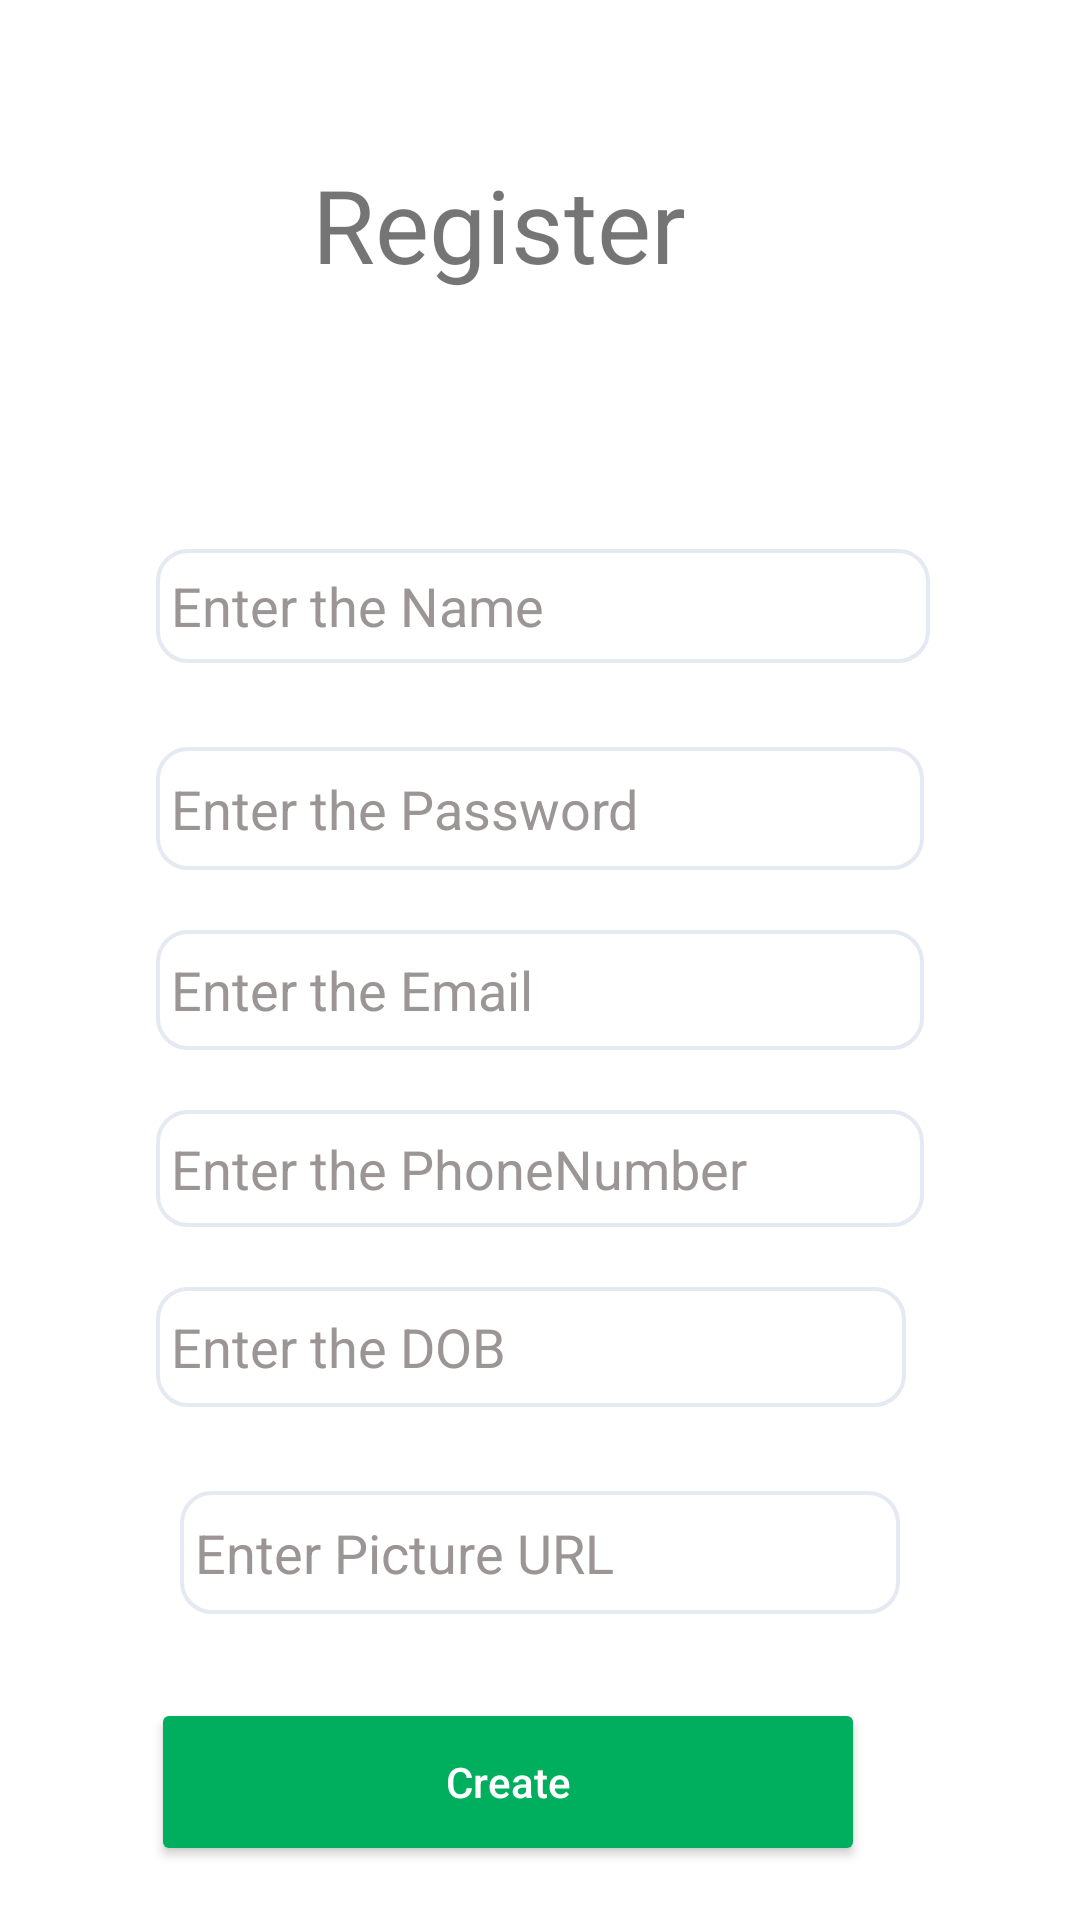

Here is an Android app screen rendered from its layout file. Give the layout XML and the strings, colors and styles it references.
<!-- AndroidManifest.xml: application theme Theme.MADCODE -->
<!-- res/layout/activity_user_registration.xml -->
<?xml version="1.0" encoding="utf-8"?>
<androidx.constraintlayout.widget.ConstraintLayout xmlns:android="http://schemas.android.com/apk/res/android"
    xmlns:app="http://schemas.android.com/apk/res-auto"
    xmlns:tools="http://schemas.android.com/tools"
    android:layout_width="match_parent"
    android:layout_height="match_parent"
    android:background="@color/white"
    tools:context=".User.user_registration">

    <EditText
        android:id="@+id/user_txt5"
        android:layout_width="256dp"
        android:layout_height="39dp"
        android:layout_marginTop="20dp"
        android:background="@drawable/forget"
        android:ems="10"
        android:hint="@string/enter_phone"
        android:inputType="textPersonName"
        android:textColorHint="@color/margin"
        app:layout_constraintStart_toStartOf="@+id/user_txt4"
        app:layout_constraintTop_toBottomOf="@+id/user_txt4" />

    <EditText
        android:id="@+id/user_txt6"
        android:layout_width="250dp"
        android:layout_height="40dp"
        android:layout_marginTop="20dp"
        android:background="@drawable/forget"
        android:ems="10"
        android:hint="@string/enter_dob"
        android:inputType="textPersonName"
        android:textColorHint="@color/margin"
        app:layout_constraintStart_toStartOf="@+id/user_txt5"
        app:layout_constraintTop_toBottomOf="@+id/user_txt5" />

    <EditText
        android:id="@+id/user_txt7"
        android:layout_width="240dp"
        android:layout_height="41dp"
        android:layout_marginStart="8dp"
        android:layout_marginLeft="8dp"
        android:layout_marginTop="88dp"
        android:background="@drawable/forget"
        android:ems="10"
        android:hint="@string/Enter_url"
        android:inputType="textPersonName"
        android:textColorHint="@color/margin"
        app:layout_constraintStart_toStartOf="@+id/user_txt5"
        app:layout_constraintTop_toBottomOf="@+id/user_txt5" />

    <EditText
        android:id="@+id/user_txt1"
        android:layout_width="258dp"
        android:layout_height="38dp"
        android:layout_marginStart="52dp"
        android:layout_marginLeft="52dp"
        android:layout_marginTop="68dp"
        android:background="@drawable/forget"
        android:ems="10"
        android:hint="@string/get_name"
        android:inputType="textPersonName"
        android:textColorHint="@color/margin"
        app:layout_constraintStart_toStartOf="parent"
        app:layout_constraintTop_toBottomOf="@+id/textView2" />

    <EditText
        android:id="@+id/user_txt3"
        android:layout_width="256dp"
        android:layout_height="41dp"
        android:layout_marginTop="28dp"
        android:background="@drawable/forget"
        android:ems="10"
        android:hint="@string/enter_password"
        android:inputType="textPassword"
        android:textColorHint="@color/margin"
        app:layout_constraintStart_toStartOf="@+id/user_txt1"
        app:layout_constraintTop_toBottomOf="@+id/user_txt1" />

    <EditText
        android:id="@+id/user_txt4"
        android:layout_width="256dp"
        android:layout_height="40dp"
        android:layout_marginTop="20dp"
        android:background="@drawable/forget"
        android:ems="10"
        android:hint="@string/enter_email"
        android:inputType="textPersonName"
        android:textColorHint="@color/margin"
        app:layout_constraintStart_toStartOf="@+id/user_txt3"
        app:layout_constraintTop_toBottomOf="@+id/user_txt3" />

    <Button
        android:id="@+id/creat"
        android:layout_width="238dp"
        android:layout_height="56dp"
        android:layout_marginTop="28dp"
        android:text="@string/create_user"
        android:textAllCaps="false"
        android:textColor="@color/white"
        app:backgroundTint="@color/main_color"
        app:layout_constraintEnd_toEndOf="parent"
        app:layout_constraintHorizontal_bias="0.412"
        app:layout_constraintStart_toStartOf="parent"
        app:layout_constraintTop_toBottomOf="@+id/user_txt7" />

    <TextView
        android:id="@+id/textView2"
        android:layout_width="184dp"
        android:layout_height="63dp"
        android:layout_marginStart="104dp"
        android:layout_marginLeft="104dp"
        android:layout_marginTop="52dp"
        android:text="@string/reg_user"
        android:textSize="34sp"
        app:layout_constraintStart_toStartOf="parent"
        app:layout_constraintTop_toTopOf="parent" />
</androidx.constraintlayout.widget.ConstraintLayout>
<!-- resources referenced by this layout -->
<resources>
  <color name="main_color">#00AF5D</color>
  <color name="margin">#9C9595</color>
  <color name="white">#FFFFFFFF</color>
  <!-- drawable forget (drawable) -->
  <shape xmlns:android="http://schemas.android.com/apk/res/android">
      <stroke android:width="1.3dp" android:color="#E4E9F2" />
     <padding android:left="5dp" android:top="5dp" android:right="5dp" android:bottom="5dp" />
      <corners android:radius="10dp" />
  </shape>
  <string name="Enter_url">Enter Picture URL</string>
  <string name="create_user">Create</string>
  <string name="enter_dob">Enter the DOB</string>
  <string name="enter_email">Enter the Email</string>
  <string name="enter_password">Enter the Password</string>
  <string name="enter_phone">Enter the PhoneNumber</string>
  <string name="get_name">Enter the Name</string>
  <string name="reg_user">Register</string>
  <style name="Theme.MADCODE" parent="Theme.MaterialComponents.DayNight.NoActionBar">
          
          <item name="colorPrimary">@color/purple_500</item>
          <item name="colorPrimaryVariant">@color/purple_700</item>
          <item name="colorOnPrimary">@color/white</item>
          
          <item name="colorSecondary">@color/teal_200</item>
          <item name="colorSecondaryVariant">@color/teal_700</item>
          <item name="colorOnSecondary">@color/black</item>
          
          <item name="android:statusBarColor" tools:targetApi="l">?attr/colorPrimaryVariant</item>
          
      </style>
  <color name="purple_500">#FF6200EE</color>
  <color name="purple_700">#FF3700B3</color>
  <color name="teal_200">#FF03DAC5</color>
  <color name="teal_700">#FF018786</color>
  <color name="black">#FF000000</color>
</resources>
